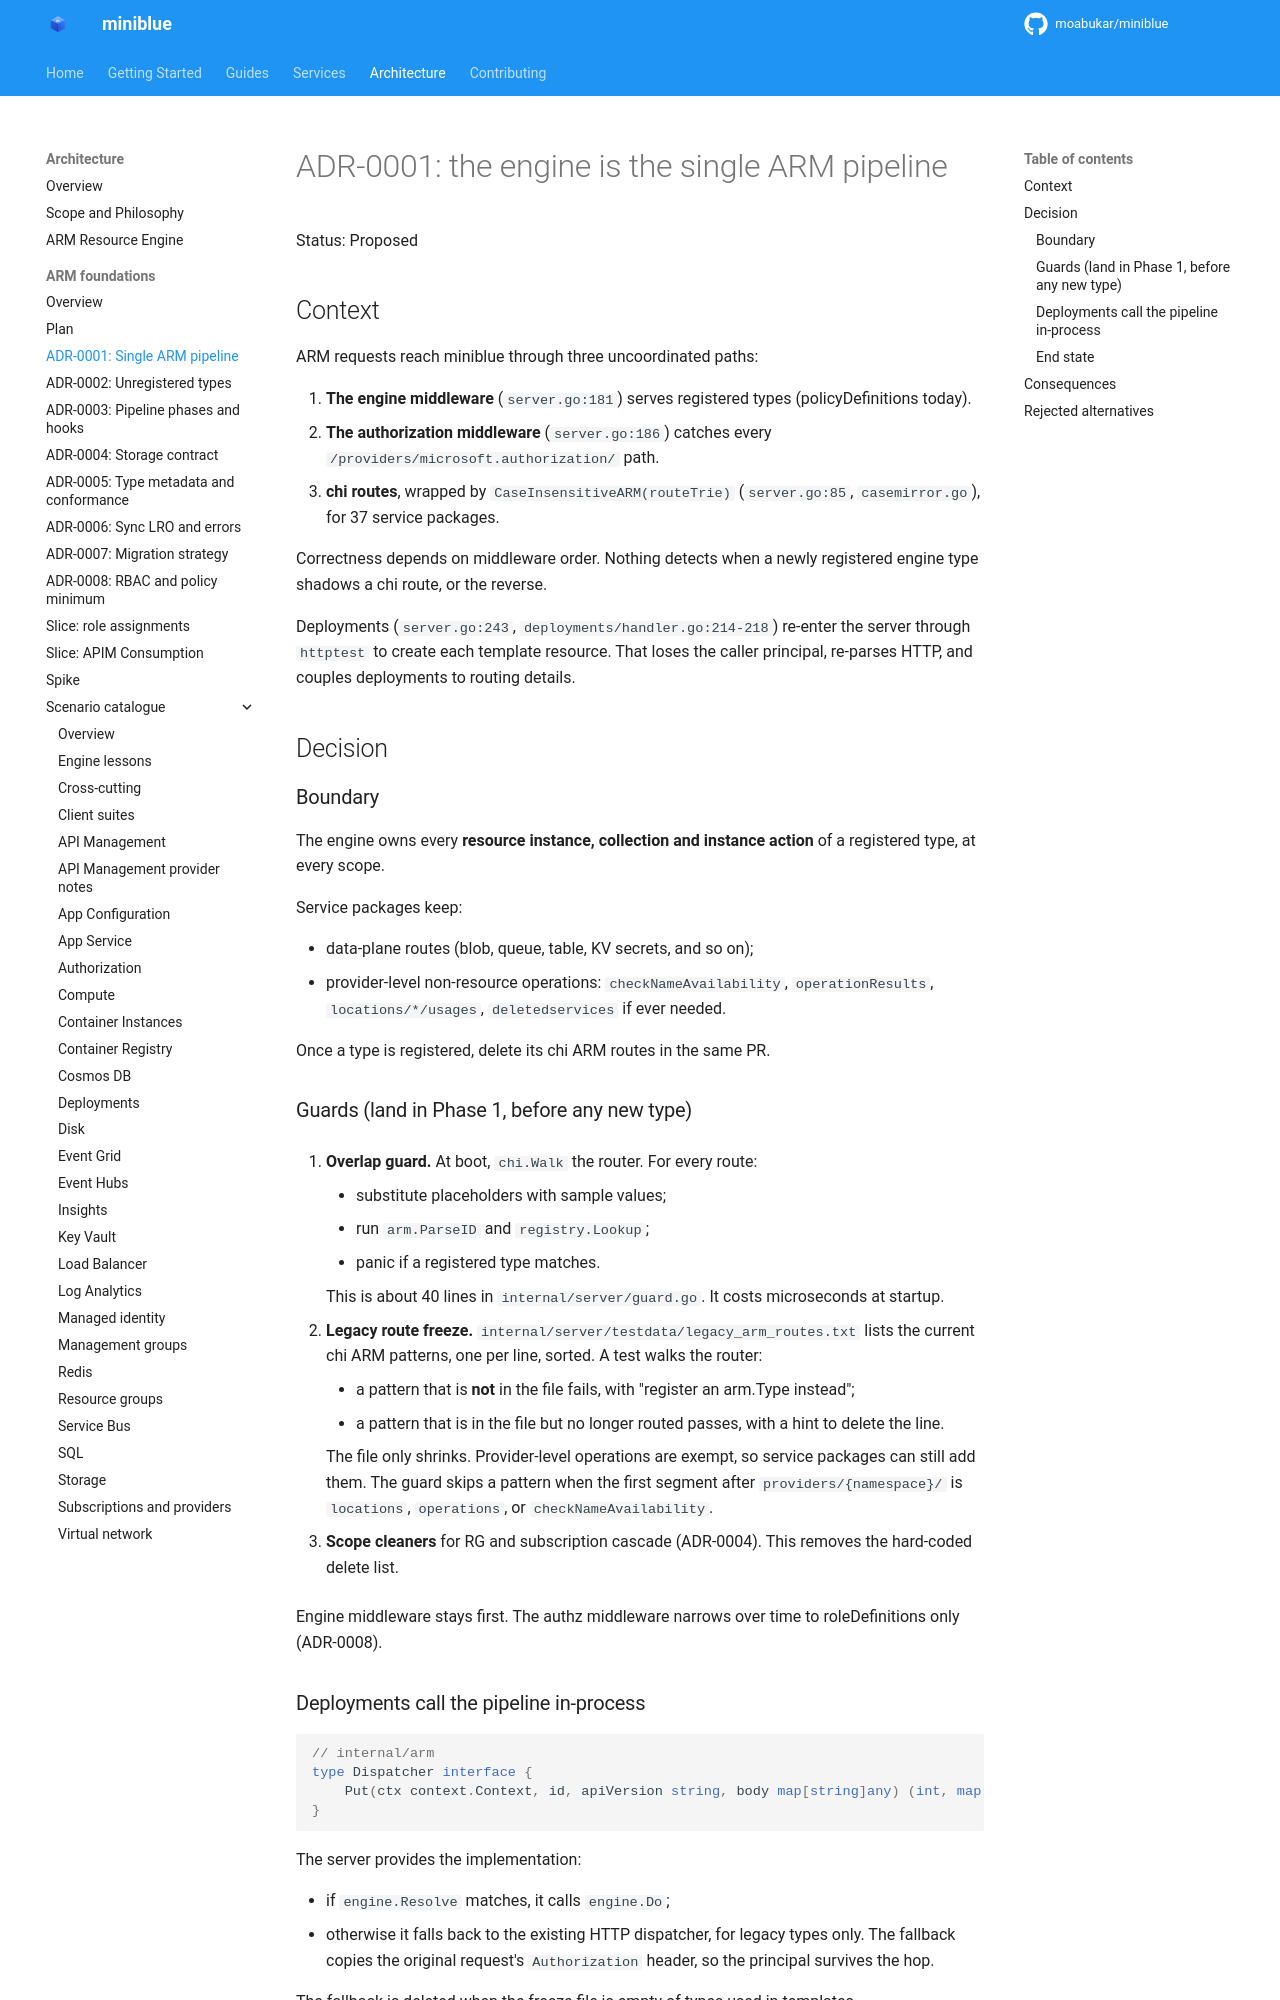

repository: kewalaka/miniblue · page: architecture/arm-foundations/adr/0001-single-arm-pipeline/index.html · generator: mkdocs

# ADR-0001: the engine is the single ARM pipeline

Status: Proposed

## Context

ARM requests reach miniblue through three uncoordinated paths:

1. **The engine middleware** (`server.go:181`) serves registered types (policyDefinitions today).
2. **The authorization middleware** (`server.go:186`) catches every `/providers/microsoft.authorization/` path.
3. **chi routes**, wrapped by `CaseInsensitiveARM(routeTrie)` (`server.go:85`, `casemirror.go`), for 37 service packages.

Correctness depends on middleware order. Nothing detects when a newly registered engine type shadows a chi route, or the reverse.

Deployments (`server.go:243`, `deployments/handler.go:214-218`) re-enter the server through `httptest` to create each template resource. That loses the caller principal, re-parses HTTP, and couples deployments to routing details.

## Decision

### Boundary

The engine owns every **resource instance, collection and instance action** of a registered type, at every scope.

Service packages keep:

- data-plane routes (blob, queue, table, KV secrets, and so on);
- provider-level non-resource operations: `checkNameAvailability`, `operationResults`, `locations/*/usages`, `deletedservices` if ever needed.

Once a type is registered, delete its chi ARM routes in the same PR.

### Guards (land in Phase 1, before any new type)

1. **Overlap guard.** At boot, `chi.Walk` the router. For every route:
    - substitute placeholders with sample values;
    - run `arm.ParseID` and `registry.Lookup`;
    - panic if a registered type matches.

    This is about 40 lines in `internal/server/guard.go`. It costs microseconds at startup.

2. **Legacy route freeze.** `internal/server/testdata/legacy_arm_routes.txt` lists the current chi ARM patterns, one per line, sorted. A test walks the router:
    - a pattern that is **not** in the file fails, with "register an arm.Type instead";
    - a pattern that is in the file but no longer routed passes, with a hint to delete the line.

    The file only shrinks. Provider-level operations are exempt, so service packages can still add them. The guard skips a pattern when the first segment after `providers/{namespace}/` is `locations`, `operations`, or `checkNameAvailability`.

3. **Scope cleaners** for RG and subscription cascade (ADR-0004). This removes the hard-coded delete list.

Engine middleware stays first. The authz middleware narrows over time to roleDefinitions only (ADR-0008).
